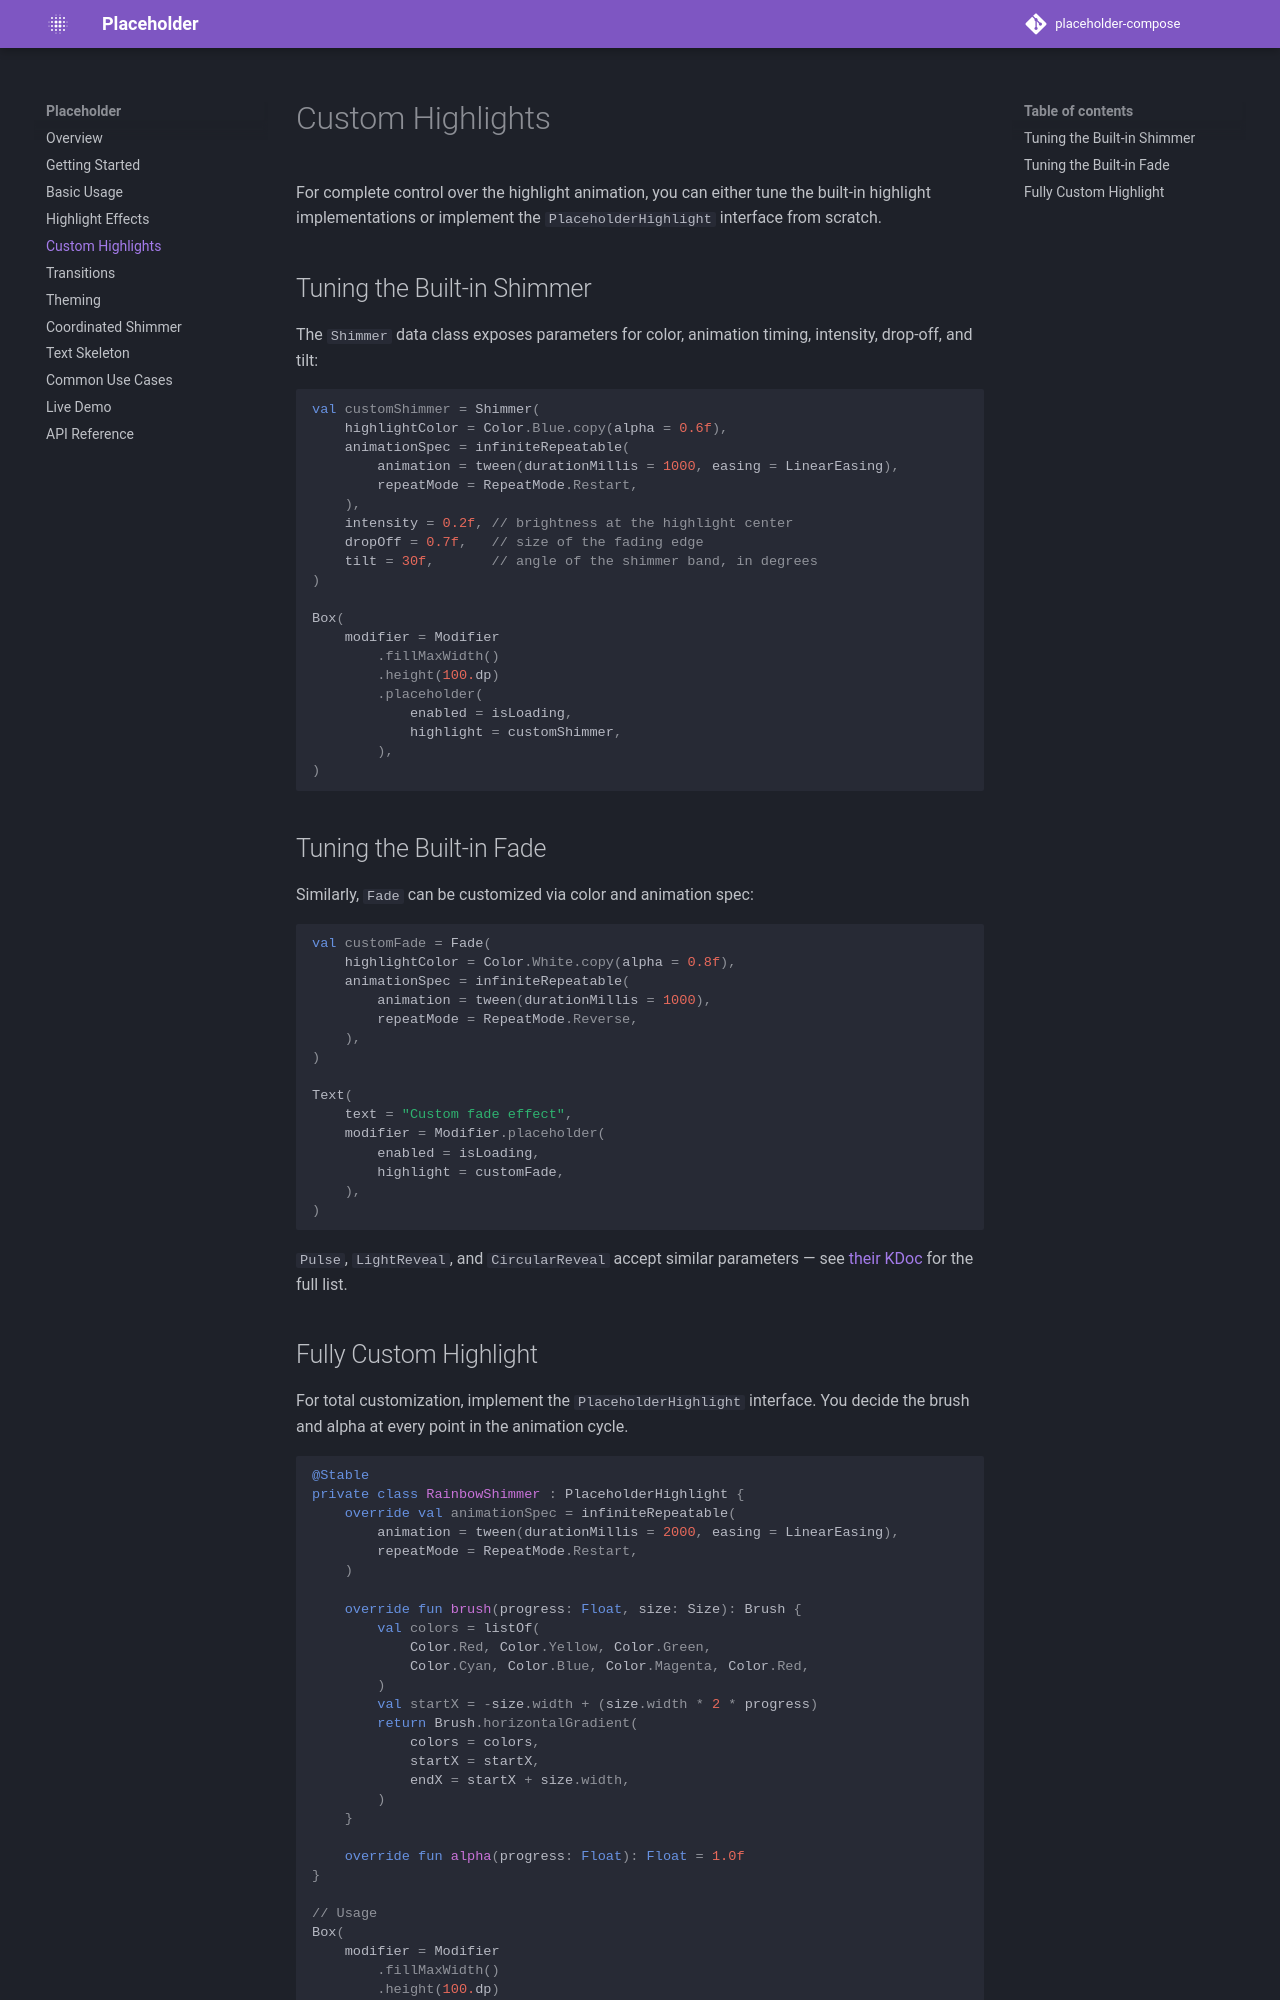

repository: RevenueCat/placeholder-compose · page: custom-highlights/index.html · generator: mkdocs

# Custom Highlights

For complete control over the highlight animation, you can either tune the built-in highlight implementations or implement the `PlaceholderHighlight` interface from scratch.

## Tuning the Built-in Shimmer

The `Shimmer` data class exposes parameters for color, animation timing, intensity, drop-off, and tilt:

```kotlin
val customShimmer = Shimmer(
    highlightColor = Color.Blue.copy(alpha = 0.6f),
    animationSpec = infiniteRepeatable(
        animation = tween(durationMillis = 1000, easing = LinearEasing),
        repeatMode = RepeatMode.Restart,
    ),
    intensity = 0.2f, // brightness at the highlight center
    dropOff = 0.7f,   // size of the fading edge
    tilt = 30f,       // angle of the shimmer band, in degrees
)

Box(
    modifier = Modifier
        .fillMaxWidth()
        .height(100.dp)
        .placeholder(
            enabled = isLoading,
            highlight = customShimmer,
        ),
)
```

## Tuning the Built-in Fade

Similarly, `Fade` can be customized via color and animation spec:

```kotlin
val customFade = Fade(
    highlightColor = Color.White.copy(alpha = 0.8f),
    animationSpec = infiniteRepeatable(
        animation = tween(durationMillis = 1000),
        repeatMode = RepeatMode.Reverse,
    ),
)

Text(
    text = "Custom fade effect",
    modifier = Modifier.placeholder(
        enabled = isLoading,
        highlight = customFade,
    ),
)
```

`Pulse`, `LightReveal`, and `CircularReveal` accept similar parameters — see [their KDoc](https://revenuecat.github.io/placeholder-compose/api/) for the full list.
